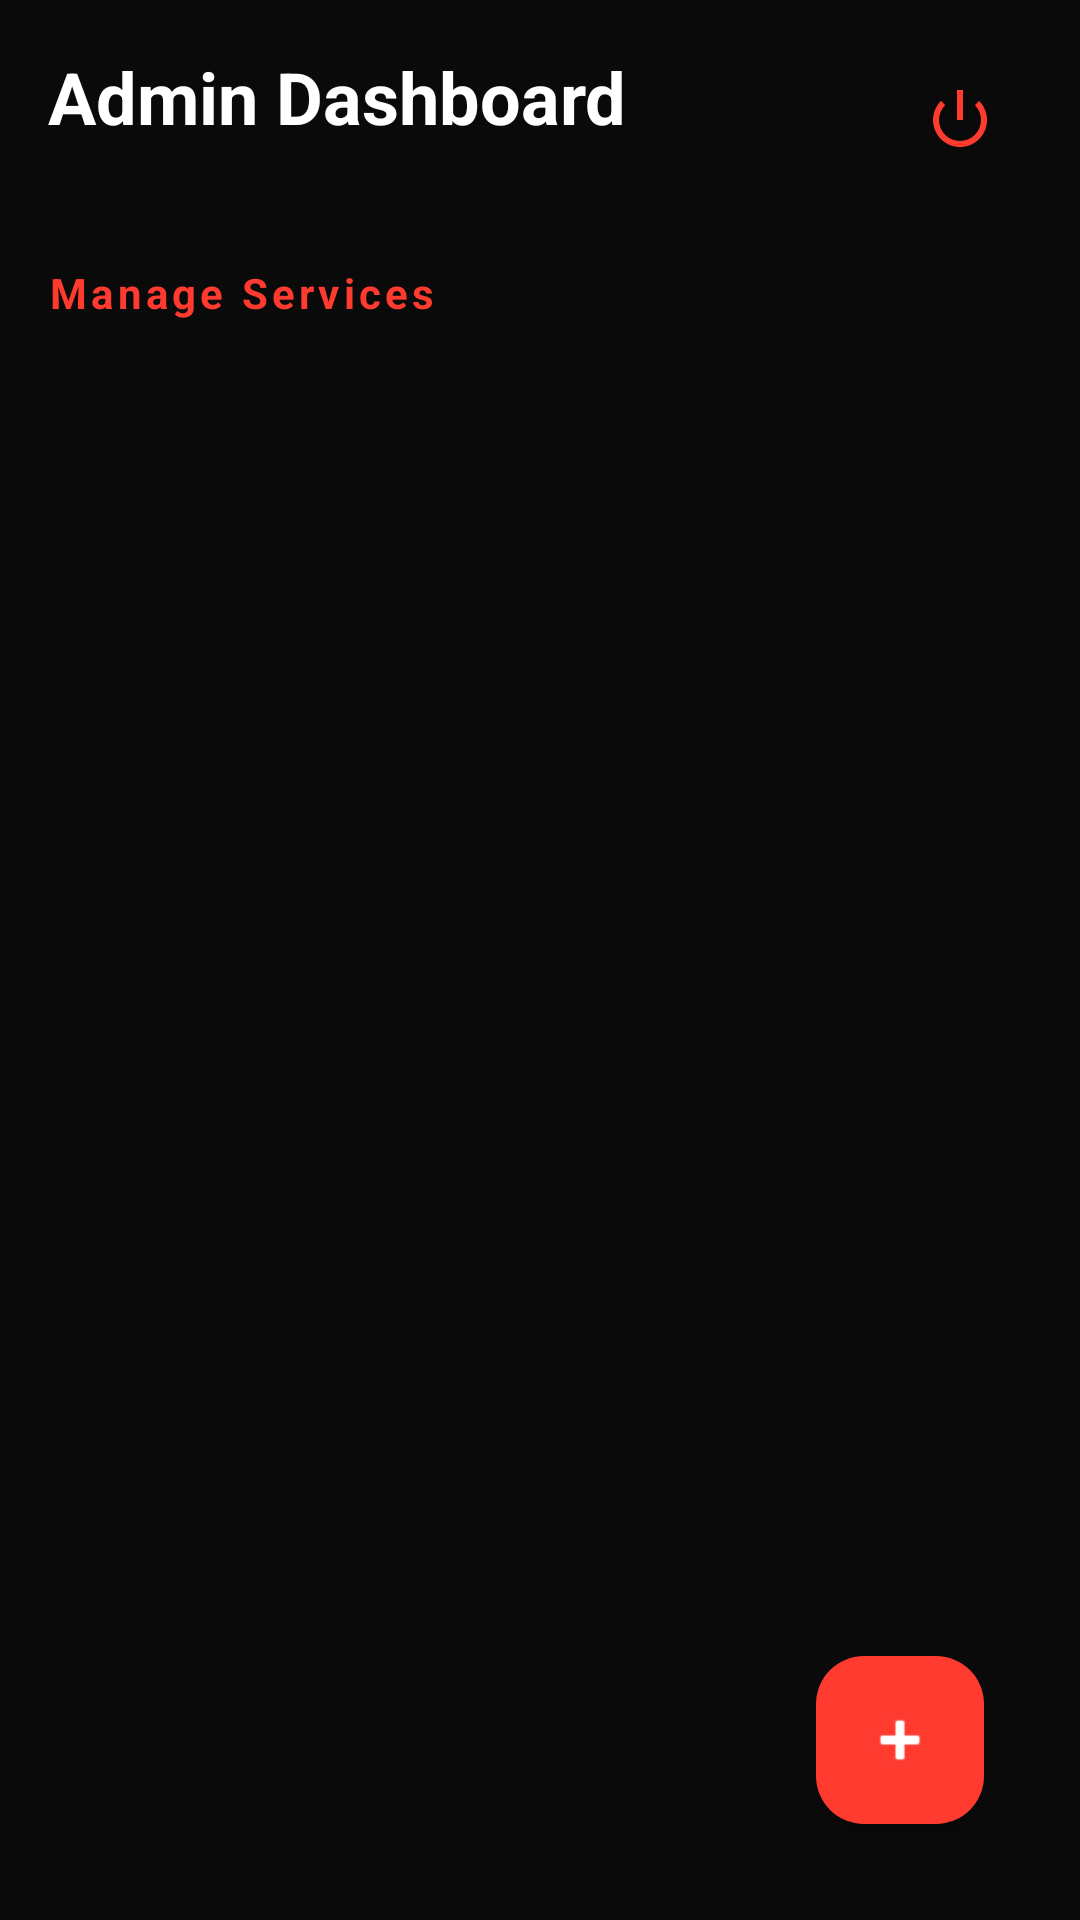

Reconstruct the res/layout file that produces this screen, plus the resources it refers to.
<!-- AndroidManifest.xml: application theme Theme.Help360 -->
<!-- res/layout/activity_admin_dashboard.xml -->
<?xml version="1.0" encoding="utf-8"?>
<LinearLayout xmlns:android="http://schemas.android.com/apk/res/android"
    xmlns:app="http://schemas.android.com/apk/res-auto"
    android:layout_width="match_parent"
    android:layout_height="match_parent"
    android:orientation="vertical"
    android:background="#0A0A0A"
    android:padding="16dp">

    <RelativeLayout
        android:layout_width="match_parent"
        android:layout_height="wrap_content"
        android:layout_marginBottom="24dp">

        <TextView
            android:layout_width="wrap_content"
            android:layout_height="wrap_content"
            android:text="Admin Dashboard"
            android:textColor="@color/white"
            android:textSize="24sp"
            android:textStyle="bold" />

        <ImageButton
            android:id="@+id/btnLogout"
            android:layout_width="48dp"
            android:layout_height="48dp"
            android:layout_alignParentEnd="true"
            android:background="?attr/selectableItemBackgroundBorderless"
            android:src="@android:drawable/ic_lock_power_off"
            app:tint="#FF3B30"
            android:contentDescription="Logout" />
    </RelativeLayout>

    <TextView
        android:layout_width="wrap_content"
        android:layout_height="wrap_content"
        android:text="Manage Services"
        android:textColor="#FF3B30"
        android:textSize="14sp"
        android:textStyle="bold"
        android:letterSpacing="0.1"
        android:layout_marginBottom="12dp"/>

    <androidx.recyclerview.widget.RecyclerView
        android:id="@+id/rvServices"
        android:layout_width="match_parent"
        android:layout_height="0dp"
        android:layout_weight="1" />

    <com.google.android.material.floatingactionbutton.FloatingActionButton
        android:id="@+id/fabAddService"
        android:layout_width="wrap_content"
        android:layout_height="wrap_content"
        android:layout_gravity="end|bottom"
        android:layout_margin="16dp"
        android:src="@android:drawable/ic_input_add"
        app:backgroundTint="#FF3B30"
        app:tint="@color/white" />

</LinearLayout>
<!-- resources referenced by this layout -->
<resources>
  <color name="white">#FFFFFF</color>
  <style name="Theme.Help360" parent="Theme.Material3.Dark.NoActionBar">
          <item name="colorPrimary">#FF3B30</item>
          <item name="android:statusBarColor">#0A0A0A</item>
      </style>
</resources>
